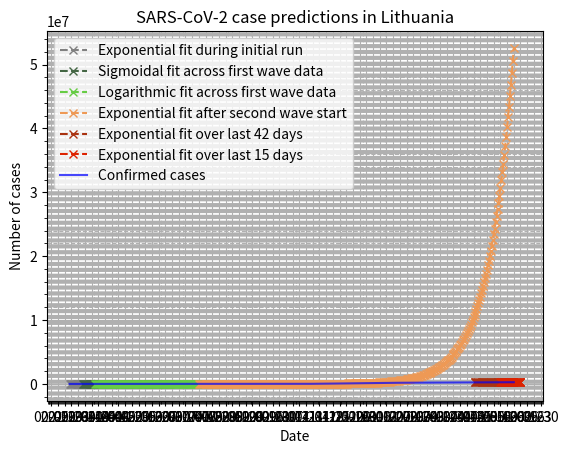

This figure's Python source:
#!/usr/bin/env python

from datetime import date, timedelta
from matplotlib.pyplot import (
    plot,
    subplots,
    grid,
    figure,
    show,
    title,
    xlabel,
    ylabel,
    legend,
)
from numpy import array, arange, exp, log
from scipy.optimize import curve_fit

import matplotlib.ticker as mticker
import matplotlib.dates as mdates

# NOTE: first case was detected on 2020-02-27: announced the night of
# 27/28; recorded on 2020-02-28
START_DATE = date(2020, 2, 24)
# confirmed on day-end prior to Apr 6 (Mon); "number at morning briefing" afterwards
DAILY_CASES = [
    0, 0, 0, 0, 1, 0, 0,
    0, 0, 0, 0, 0, 0, 0,
    1, 1, 0, 0, 3, 1, 5,
    4, 10, 8, 14, 21, 30, 44,
    36, 30, 65, 25, 59, 36, 66,
    31, 46, 68, 44, 75, 40, 32,
    47, 37, 32, 43, 44, 27, 27,
    9, 8, 21, 37, 21, 90, 59,
    28, 24, 20, 28, 12, 16, 12,
    11, -105, 31, 10, 14, 7, 4,
    9, 4, 5, 5, 3, 8, 35,
    6, 6, 14, 6, 12, 11, 7,
    6, 15, 15, 16, 11, 12, 7,
    12, 4, 8, 9, 6, 8, 5,
    3, 4, 2, 3, 7, 11, 9,
    6, 7, 6, 19, 4, 7, 5,
    5, 3, 2, 6, 8, 3, 3,
    3, 2, 1, 2, 2, 5, 2,
    1, 1, 1, 7, 3, 3, 5,
    5, 3, 10, 3, 4, 4, 4,
    5, 1, 7, 20, 6, 7, 17,
    15, 2, 2, 9, 26, 15, 7,
    11, 8, 16, 19, 13, 18, 17,
    10, 17, 10, 24, 23, 37, 21,
    13, 18, 26, 21, 22, 34, 30,
    20, 38, 22, 32, 36, 30, 41,
    38, 21, 32, 36, 48, 29, 35,
    32, 23, 29, 20, 26, 36, 43,
    17, 31, 32, 36, 44, 53, 39,
    51, 11, 45, 62, 61, 99, 80,
    70, 45, 73, 138, 114, 111, 90,
    105, 88, 115, 91, 172, 125, 104,
    100, 81, 117, 142, 133, 205, 160,
    125, 118, 139, 255, 281, 228, 252,
    205, 202, 311, 424, 441, 474, 606,
    765, 413, 776, 950, 735, 1001, 895,
    837, 897, 639, 999, 1656, 1972, 1980,
    1056, 1086, 1421, 1550, 2066, 1531, 1372,
    1130, 965, 1934, 1682, 2265, 1983, 2307,
    1179, 1167, 2289, 2077, 2339, 2121, 1976,
    1136, 1187, 2109, 2450, 2514, 2848, 2219,
    1386, 1388, 3128, 3330, 3067, 3303, 2849,
    1919, 1432, 3418, 3159, 3181, 3219, 2927,
    2130, 1871, 3737, 3799, 2691, 2350, 1668,
    1773, 1921, 3934, 2360, 3322, 1493, 1239,
    1361, 1510, 2717, 2331, 1993, 1641, 1490,
    775, 902, 1694, 1371, 1149, 1122, 836,
    476, 717, 1232, 1274, 1032, 1001, 773,
    541, 686, 1278, 953, 860, 718, 803,
    355, 546, 760, 721, 654, 676, 491,
    270, 387, 569, 487, 468, 510, 375,
    203, 300, 376, 365, 663, 561, 463,
    263, 482, 631, 538, 624, 626, 356,
    243, 426, 503, 517, 434, 450, 390,
    213, 462, 460, 596, 355, 589, 397,
    249, 628, 570, 552, 534, 575, 321,
    318, 855, 768, 769, 816, 724, 412,
    418, 831, 853, 869, 810, 985, 833,
    600, 686, 1116, 1067, 1155, 995, 839,
    597, 1088, 1284, 1168, 1088, 1193, 726,
    592, 1138, 1113, 1344, 1278, 1212, 729,
    514, 1031, 1585, 1327, 1306, 1335, 949,
    655, 1043, 1235, 1293, 1244, 1486, 883,
    786, 1226, 1230, 1136, 1125, 1141, 740,
    504, 685, 911, 865, 664, 822, 459,
    269, 537, 523, 562, 503, 522, 285,
    181, 375, 415,
]
# previously, this calculation was done manually; an artifact of better days
cumulative = 0
CUMULATIVE_CASES = []
for day_cases in DAILY_CASES:
    cumulative += day_cases
    CUMULATIVE_CASES.append(cumulative)

LAST_PERFECT_EXP_DATAPOINT = 143
SECOND_WAVE_START_DAY = 135 # somewhat arbitrary
DAYS_TO_PREDICT = 7

def linear(x, a, b):
    return a * x + b

def exponential(x, a, b, c):
    #print(len(x), a, b, c)
    return a * exp(b * x) + c

def logarithmic(x, a, b, c):
    return a * log(b * x + 1e-10) + c

def sigmoidal(x, y0, x0, c, k):
    return c / (1 + exp((x - x0) / k)) + y0

def fit(func, x, y, start_date=START_DATE, days_to_predict=DAYS_TO_PREDICT):
    popt, pcov = curve_fit(func, x, y, maxfev=10000)
    # "full": current (fitted) and future
    full_x = arange(len(y) + days_to_predict)
    full_x_as_dates = [start_date + timedelta(days=int(i)) for i in full_x]
    return popt, pcov, full_x, full_x_as_dates


#myFmt = mdates.DateFormatter('%d')
days = mdates.DayLocator()

# actual cases
all_cases = array(CUMULATIVE_CASES)
all_x = arange(len(all_cases))
all_xdates = [START_DATE + timedelta(days=int(i)) for i in all_x]

# best-effort to fit an exponential function, using all data
all_popt, _, all_future_x, all_future_xdates = fit(exponential, all_x, all_cases)
all_future_ycases = exponential(all_future_x, *all_popt)

# sigmoidal fit on first wave data
sigmoidal_x_offset = 14 # skip first weeks of low cases
sigmoidal_start_date = START_DATE + timedelta(days=sigmoidal_x_offset)
sigmoidal_cases = array(CUMULATIVE_CASES[sigmoidal_x_offset:sigmoidal_x_offset+85])
sigmoidal_x = arange(len(sigmoidal_cases))
sig_popt, sig_pcov, sig_future_x, sig_future_xdates = fit(
    sigmoidal,
    sigmoidal_x,
    sigmoidal_cases,
    start_date=sigmoidal_start_date,
)
sig_future_ycases = sigmoidal(sig_future_x, *sig_popt)

# limited exponent fitting when it was still perfect:
# first, take a slice of all the cases...
len_perf_cases = CUMULATIVE_CASES.index(LAST_PERFECT_EXP_DATAPOINT) + 1
perf_cases = array(CUMULATIVE_CASES[:len_perf_cases])
perf_x = arange(len(perf_cases))
# ... then fit a curve to that
perf_popt, _, perf_future_x, perf_future_xdates = fit(
    exponential,
    perf_x,
    perf_cases,
    days_to_predict=5,
)
perf_future_ycases = exponential(perf_future_x, *perf_popt)

# linear fit after initial exponential run
linear_x_offset = len_perf_cases - 1
linear_start_date = START_DATE + timedelta(days=linear_x_offset)
linear_cases = array(CUMULATIVE_CASES[linear_x_offset:])
linear_x = arange(len(linear_cases))
linear_popt, _, linear_future_x, linear_future_xdates = fit(
    linear,
    linear_x,
    linear_cases,
    start_date=linear_start_date,
)
linear_future_ycases = linear(linear_future_x, *linear_popt)

# exponential fit across same data
exp_popt, _, exp_future_x, exp_future_xdates = fit(
    exponential,
    linear_x,
    linear_cases,
    start_date=linear_start_date,
)
exp_future_ycases = exponential(exp_future_x, *exp_popt)

# logarithmic fit across same data
log_popt, _, log_future_x, log_future_xdates = fit(
    logarithmic,
    linear_x,
    linear_cases,
    start_date=linear_start_date,
)
log_future_ycases = logarithmic(log_future_x, *log_popt)

# logarithmic fit on first wave data
log1w_x_offset = len_perf_cases - 1
log1w_start_date = START_DATE + timedelta(days=log1w_x_offset)
log1w_cases = array(CUMULATIVE_CASES[log1w_x_offset:log1w_x_offset+125])
log1w_x = arange(len(log1w_cases))
log1w_popt, log1w_pcov, log1w_future_x, log1w_future_xdates = fit(
    logarithmic,
    log1w_x,
    log1w_cases,
    start_date=log1w_start_date,
)
log1w_future_ycases = logarithmic(log1w_future_x, *log1w_popt)

# exponential fit + difference between exponential and linear
diffe_future_xdates = exp_future_xdates
diffe_future_ycases = [2 * ex - li
                       for ex, li in zip(exp_future_ycases,
                                         linear_future_ycases)]

# linear fit - difference between exponential and linear
diffl_future_xdates = exp_future_xdates
diffl_future_ycases = [2 * li - ex
                       for ex, li in zip(exp_future_ycases,
                                         linear_future_ycases)]

# exponential fit on second wave start
exp2_x_offset = SECOND_WAVE_START_DAY
exp2_start_date = START_DATE + timedelta(days=exp2_x_offset)
exp2_cases = array(CUMULATIVE_CASES[exp2_x_offset:exp2_x_offset+44])
exp2_x = arange(len(exp2_cases))
exp2_popt, _, exp2_future_x, exp2_future_xdates = fit(
    exponential,
    exp2_x,
    exp2_cases,
    start_date=exp2_start_date,
    days_to_predict=len(CUMULATIVE_CASES)-len(exp2_cases)-exp2_x_offset,
)
exp2_future_ycases = exponential(exp2_future_x, *exp2_popt)

# exponential fit over last 42 days
expl42_x_offset = len(CUMULATIVE_CASES)-42
expl42_start_date = START_DATE + timedelta(days=expl42_x_offset)
expl42_cases = array(CUMULATIVE_CASES[expl42_x_offset:])
expl42_x = arange(len(expl42_cases))
expl42_popt, _, expl42_future_x, expl42_future_xdates = fit(
    exponential,
    expl42_x,
    expl42_cases,
    start_date=expl42_start_date,
)
expl42_future_ycases = exponential(expl42_future_x, *expl42_popt)

# exponential fit over last 15 days
expl15_x_offset = len(CUMULATIVE_CASES)-15
expl15_start_date = START_DATE + timedelta(days=expl15_x_offset)
expl15_cases = array(CUMULATIVE_CASES[expl15_x_offset:])
expl15_x = arange(len(expl15_cases))
expl15_popt, _, expl15_future_x, expl15_future_xdates = fit(
    exponential,
    expl15_x,
    expl15_cases,
    start_date=expl15_start_date,
)
expl15_future_ycases = exponential(expl15_future_x, *expl15_popt)


# figure()
f, ax = subplots()

ax.xaxis.set_major_locator(mdates.DayLocator(interval=7))
ax.xaxis.set_minor_locator(mticker.AutoMinorLocator(n=7))
ax.yaxis.set_minor_locator(mticker.AutoMinorLocator())
#ax.minorticks_on()

ax.xaxis.set_major_formatter(mdates.DateFormatter('%m-%d'))

# plot fits first, so they get layered on the bottom
# plot(all_future_xdates, all_future_ycases,
#      'x--r', label="Exponential fit across all data")
plot(perf_future_xdates, perf_future_ycases,
     'x--', color='grey', label="Exponential fit during initial run")
plot(sig_future_xdates, sig_future_ycases,
     'x--', color='#446644', label="Sigmoidal fit across first wave data")
plot(log1w_future_xdates, log1w_future_ycases,
     'x--', color='#66cc44', label="Logarithmic fit across first wave data")
# plot(exp_future_xdates, exp_future_ycases,
#      'x--', color='#66ccee', label="Exponential fit after initial run")
# plot(log_future_xdates, log_future_ycases,
#      'x--', color='#66cc44', label="Logarithmic fit after initial run")
# plot(linear_future_xdates, linear_future_ycases,
#      'x--', color='#ee66aa', label="Linear fit after initial run")
plot(exp2_future_xdates, exp2_future_ycases,
     'x--', color='#ee9955', label="Exponential fit after second wave start")
plot(expl42_future_xdates, expl42_future_ycases,
     'x--', color='#aa3311', label="Exponential fit over last 42 days")
plot(expl15_future_xdates, expl15_future_ycases,
     'x--', color='#dd2200', label="Exponential fit over last 15 days")

# supplemental: neither raw data nor actual fits
# last_n = DAYS_TO_PREDICT + 3
# plot(diffe_future_xdates[-last_n:], diffe_future_ycases[-last_n:],
#      '--', color='#66ccee', alpha=0.5,
#      label="(Difference between exp and lin, added)",
# )
# plot(diffl_future_xdates[-last_n:], diffl_future_ycases[-last_n:],
#      '--', color='#ee66aa',
#      alpha=0.5, label="(Difference between exp and lin, removed)",
# )

# plot actual data on top of everything, so it doesn't get "hidden"
plot(all_xdates, all_cases, '-b', alpha=0.7, label="Confirmed cases")

title("SARS-CoV-2 case predictions in Lithuania")
xlabel("Date")
ylabel("Number of cases")
legend()
grid(which='major')
grid(which='minor', linestyle='--')
show()
